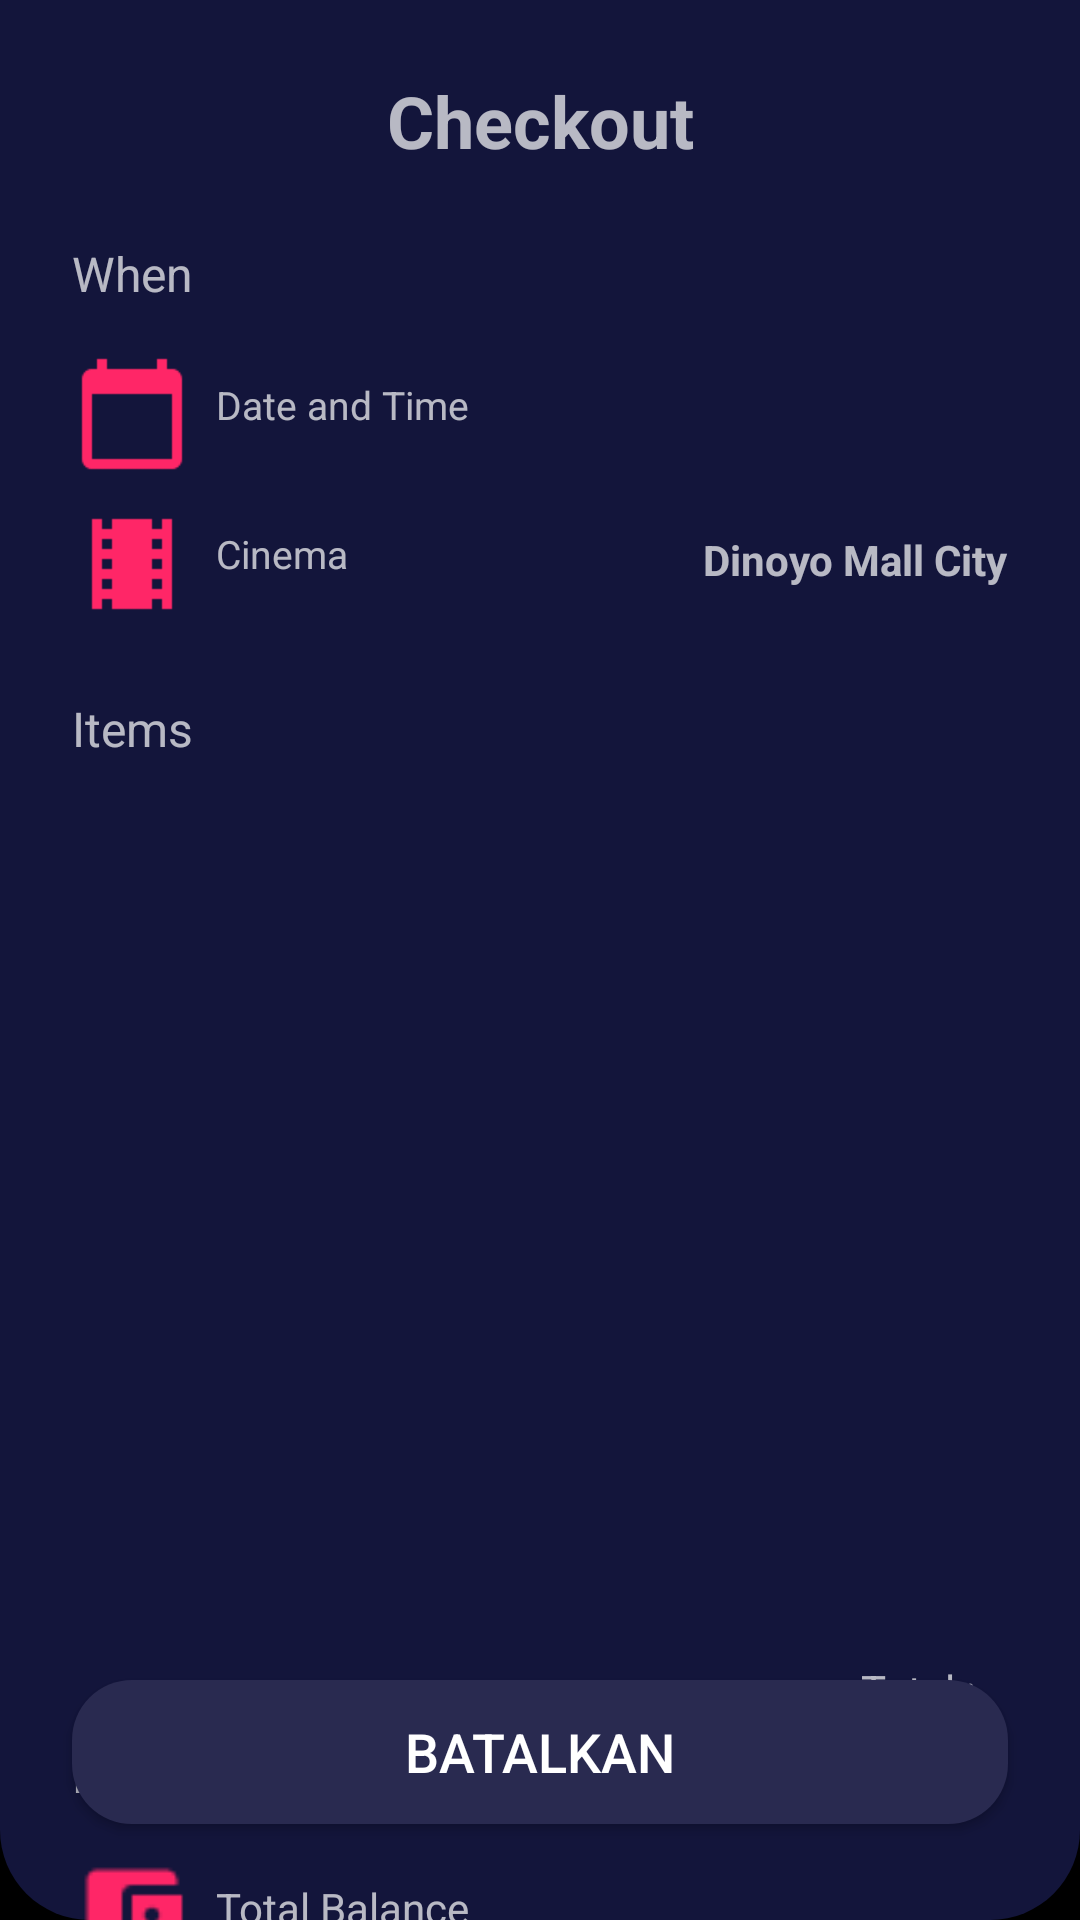

This screen was rendered from an Android layout file. Write that file and the resources it references.
<!-- AndroidManifest.xml: application theme Theme.MOVApps -->
<!-- res/layout/fragment_checkout.xml -->
<?xml version="1.0" encoding="utf-8"?>
<androidx.constraintlayout.widget.ConstraintLayout xmlns:android="http://schemas.android.com/apk/res/android"
    xmlns:app="http://schemas.android.com/apk/res-auto"
    xmlns:tools="http://schemas.android.com/tools"
    android:layout_width="match_parent"
    android:layout_height="match_parent"
    android:background="@drawable/background">

    <TextView
        android:id="@+id/textView3"
        android:layout_width="wrap_content"
        android:layout_height="wrap_content"
        android:layout_marginTop="24dp"
        android:gravity="center"
        android:text="Checkout"
        android:textSize="24dp"
        android:textStyle="bold"
        app:layout_constraintEnd_toEndOf="parent"
        app:layout_constraintHorizontal_bias="0.5"
        app:layout_constraintStart_toStartOf="parent"
        app:layout_constraintTop_toTopOf="parent" />

    <Button
        android:id="@+id/btnBayarSekarang"
        android:layout_width="match_parent"
        android:layout_height="wrap_content"
        android:layout_marginStart="24dp"
        android:layout_marginTop="16dp"
        android:layout_marginEnd="24dp"
        android:layout_marginBottom="16dp"
        android:background="@drawable/shapes_button_primary"
        android:text="BAYAR SEKARANG"
        android:textColor="@color/white"
        android:textSize="18sp"
        android:visibility="invisible"
        app:layout_constraintBottom_toTopOf="@+id/btnBatalkan"
        app:layout_constraintEnd_toEndOf="parent"
        app:layout_constraintStart_toStartOf="parent"
        app:layout_constraintTop_toBottomOf="@+id/tvAlertSaldo" />

    <Button
        android:id="@+id/btnBatalkan"
        android:layout_width="match_parent"
        android:layout_height="wrap_content"
        android:layout_marginStart="24dp"
        android:layout_marginEnd="24dp"
        android:layout_marginBottom="32dp"
        android:background="@drawable/shapes_button_secondary"
        android:text="BATALKAN"
        android:textColor="@color/white"
        android:textSize="18sp"
        app:layout_constraintBottom_toBottomOf="parent"
        app:layout_constraintEnd_toEndOf="parent"
        app:layout_constraintStart_toStartOf="parent" />

    <TextView
        android:id="@+id/textView12"
        android:layout_width="wrap_content"
        android:layout_height="wrap_content"
        android:layout_marginStart="24dp"
        android:layout_marginTop="24dp"
        android:text="When"
        android:textSize="16sp"
        app:layout_constraintStart_toStartOf="parent"
        app:layout_constraintTop_toBottomOf="@+id/textView3" />

    <ImageView
        android:id="@+id/imageView8"
        android:layout_width="40dp"
        android:layout_height="40dp"
        android:layout_marginStart="24dp"
        android:layout_marginTop="16dp"
        app:layout_constraintStart_toStartOf="parent"
        app:layout_constraintTop_toBottomOf="@+id/textView12"
        app:srcCompat="@drawable/ic_calendar" />

    <ImageView
        android:id="@+id/imageView10"
        android:layout_width="40dp"
        android:layout_height="40dp"
        android:layout_marginStart="24dp"
        android:layout_marginTop="10dp"
        app:layout_constraintStart_toStartOf="parent"
        app:layout_constraintTop_toBottomOf="@+id/imageView8"
        app:srcCompat="@drawable/ic_movie" />

    <TextView
        android:id="@+id/textView13"
        android:layout_width="wrap_content"
        android:layout_height="wrap_content"
        android:layout_marginStart="24dp"
        android:layout_marginTop="24dp"
        android:text="Items"
        android:textSize="16sp"
        app:layout_constraintStart_toStartOf="parent"
        app:layout_constraintTop_toBottomOf="@+id/imageView10" />

    <TextView
        android:id="@+id/textView14"
        android:layout_width="wrap_content"
        android:layout_height="wrap_content"
        android:layout_marginStart="8dp"
        android:layout_marginTop="24dp"
        android:text="Date and Time"
        android:textSize="13sp"
        app:layout_constraintStart_toEndOf="@+id/imageView8"
        app:layout_constraintTop_toBottomOf="@+id/textView12" />

    <TextView
        android:id="@+id/textView16"
        android:layout_width="wrap_content"
        android:layout_height="wrap_content"
        android:layout_marginStart="8dp"
        android:layout_marginTop="32dp"
        android:text="Cinema"
        android:textSize="13sp"
        app:layout_constraintStart_toEndOf="@+id/imageView10"
        app:layout_constraintTop_toBottomOf="@+id/textView14" />

    <TextView
        android:id="@+id/tvDateaAndTime"
        android:layout_width="wrap_content"
        android:layout_height="wrap_content"
        android:layout_marginTop="24dp"
        android:layout_marginEnd="24dp"
        android:textStyle="bold"
        app:layout_constraintEnd_toEndOf="parent"
        app:layout_constraintTop_toBottomOf="@+id/textView12"
        tools:text="20 Feb,  10 AM" />

    <TextView
        android:id="@+id/tvPlace"
        android:layout_width="wrap_content"
        android:layout_height="wrap_content"
        android:layout_marginTop="32dp"
        android:layout_marginEnd="24dp"
        android:text="Dinoyo Mall City"
        android:textStyle="bold"
        app:layout_constraintEnd_toEndOf="parent"
        app:layout_constraintTop_toBottomOf="@+id/tvDateaAndTime" />

    <TextView
        android:id="@+id/textView24"
        android:layout_width="wrap_content"
        android:layout_height="wrap_content"
        android:layout_marginStart="24dp"
        android:layout_marginTop="8dp"
        android:text="E- Wallet"
        android:textSize="16sp"
        app:layout_constraintStart_toStartOf="parent"
        app:layout_constraintTop_toBottomOf="@+id/textView22" />

    <ImageView
        android:id="@+id/imageView13"
        android:layout_width="40dp"
        android:layout_height="40dp"
        android:layout_marginStart="24dp"
        android:layout_marginTop="16dp"
        app:layout_constraintStart_toStartOf="parent"
        app:layout_constraintTop_toBottomOf="@+id/textView24"
        app:srcCompat="@drawable/ic_account_balance" />

    <TextView
        android:id="@+id/textView25"
        android:layout_width="wrap_content"
        android:layout_height="wrap_content"
        android:layout_marginStart="8dp"
        android:layout_marginTop="24dp"
        android:text="Total Balance"
        app:layout_constraintStart_toEndOf="@+id/imageView13"
        app:layout_constraintTop_toBottomOf="@+id/textView24" />

    <TextView
        android:id="@+id/tvTotalBalance"
        android:layout_width="wrap_content"
        android:layout_height="wrap_content"
        android:layout_marginTop="24dp"
        android:layout_marginEnd="24dp"
        app:layout_constraintEnd_toEndOf="parent"
        app:layout_constraintTop_toBottomOf="@+id/textView24"
        tools:text="IDR 200.000" />

    <TextView
        android:id="@+id/tvAlertSaldo"
        android:layout_width="wrap_content"
        android:layout_height="wrap_content"
        android:layout_marginStart="24dp"
        android:layout_marginTop="24dp"
        android:layout_marginEnd="24dp"
        app:layout_constraintEnd_toEndOf="parent"
        app:layout_constraintStart_toStartOf="parent"
        app:layout_constraintTop_toBottomOf="@+id/textView25"
        tools:text="Pemberitahuan Saldo Cukup atau tidak"
        tools:textStyle="italic" />


    <androidx.core.widget.NestedScrollView
        android:id="@+id/svSeat"
        android:layout_width="match_parent"
        android:layout_height="300dp"
        app:layout_constraintEnd_toEndOf="parent"
        app:layout_constraintStart_toStartOf="parent"
        android:fillViewport="true"
        app:layout_constraintTop_toBottomOf="@+id/textView13">

        <androidx.recyclerview.widget.RecyclerView
            android:id="@+id/rvSeat"
            android:layout_width="match_parent"
            android:layout_height="wrap_content" />
    </androidx.core.widget.NestedScrollView>

    <TextView
        android:id="@+id/tvTotalHarga"
        android:layout_width="wrap_content"
        android:layout_height="wrap_content"
        android:layout_marginEnd="24dp"
        android:textAlignment="textEnd"
        android:textStyle="bold"
        app:layout_constraintEnd_toEndOf="parent"
        app:layout_constraintTop_toBottomOf="@+id/svSeat"
        tools:text="IDR 250000" />

    <TextView
        android:id="@+id/textView22"
        android:layout_width="wrap_content"
        android:layout_height="wrap_content"
        android:layout_marginEnd="8dp"
        android:text="Total : "
        android:textAlignment="textEnd"
        app:layout_constraintEnd_toStartOf="@+id/tvTotalHarga"
        app:layout_constraintTop_toBottomOf="@+id/svSeat" />

    <ProgressBar
        android:id="@+id/progressBar3"
        style="?android:attr/progressBarStyle"
        android:layout_width="wrap_content"
        android:layout_height="wrap_content"
        android:visibility="gone"
        app:layout_constraintBottom_toBottomOf="@+id/btnBayarSekarang"
        app:layout_constraintEnd_toEndOf="@+id/btnBayarSekarang"
        app:layout_constraintStart_toStartOf="@+id/btnBayarSekarang"
        app:layout_constraintTop_toBottomOf="@+id/tvAlertSaldo" />

</androidx.constraintlayout.widget.ConstraintLayout>
<!-- resources referenced by this layout -->
<resources>
  <color name="white">#FFFFFFFF</color>
  <!-- drawable background (drawable) -->
  <?xml version="1.0" encoding="utf-8"?>
  <shape xmlns:android="http://schemas.android.com/apk/res/android"
      android:shape="rectangle">
  
      <solid android:color="@color/color_background"/>
      <corners android:bottomLeftRadius="30dp"
          android:bottomRightRadius="30dp"/>
  
  
  </shape>
  <!-- drawable ic_account_balance: png bitmap (drawable, 479 bytes) -->
  <!-- drawable ic_calendar: png bitmap (drawable, 612 bytes) -->
  <!-- drawable ic_movie: png bitmap (drawable, 353 bytes) -->
  <!-- drawable shapes_button_primary (drawable) -->
  <?xml version="1.0" encoding="utf-8"?>
  <shape xmlns:android="http://schemas.android.com/apk/res/android"
      android:shape="rectangle">
  
      <solid android:color="@color/color_red"/>
      <corners android:radius="20dp"/>
  
  </shape>
  <!-- drawable shapes_button_secondary (drawable) -->
  <?xml version="1.0" encoding="utf-8"?>
  <shape xmlns:android="http://schemas.android.com/apk/res/android"
      android:shape="rectangle">
  
      <solid android:color="@color/color_gray"/>
      <corners android:radius="20dp"/>
  
  </shape>
  <style name="Theme.MOVApps" parent="Theme.AppCompat.NoActionBar">
          
          <item name="colorPrimary">@color/purple_500</item>
          <item name="colorPrimaryVariant">@color/purple_700</item>
          <item name="colorOnPrimary">@color/white</item>
          
          <item name="colorSecondary">@color/teal_200</item>
          <item name="colorSecondaryVariant">@color/teal_700</item>
          <item name="colorOnSecondary">@color/black</item>
          
          <item name="android:statusBarColor" tools:targetApi="l">?attr/colorPrimaryVariant</item>
          
          <item name="android:windowBackground">@color/black</item>
      </style>
  <color name="color_background">#13153B</color>
  <color name="color_red">#ed4169</color>
  <color name="color_gray">#292A50</color>
  <color name="purple_500">#FF6200EE</color>
  <color name="purple_700">#FF3700B3</color>
  <color name="teal_200">#FF03DAC5</color>
  <color name="teal_700">#FF018786</color>
  <color name="black">#FF000000</color>
</resources>
